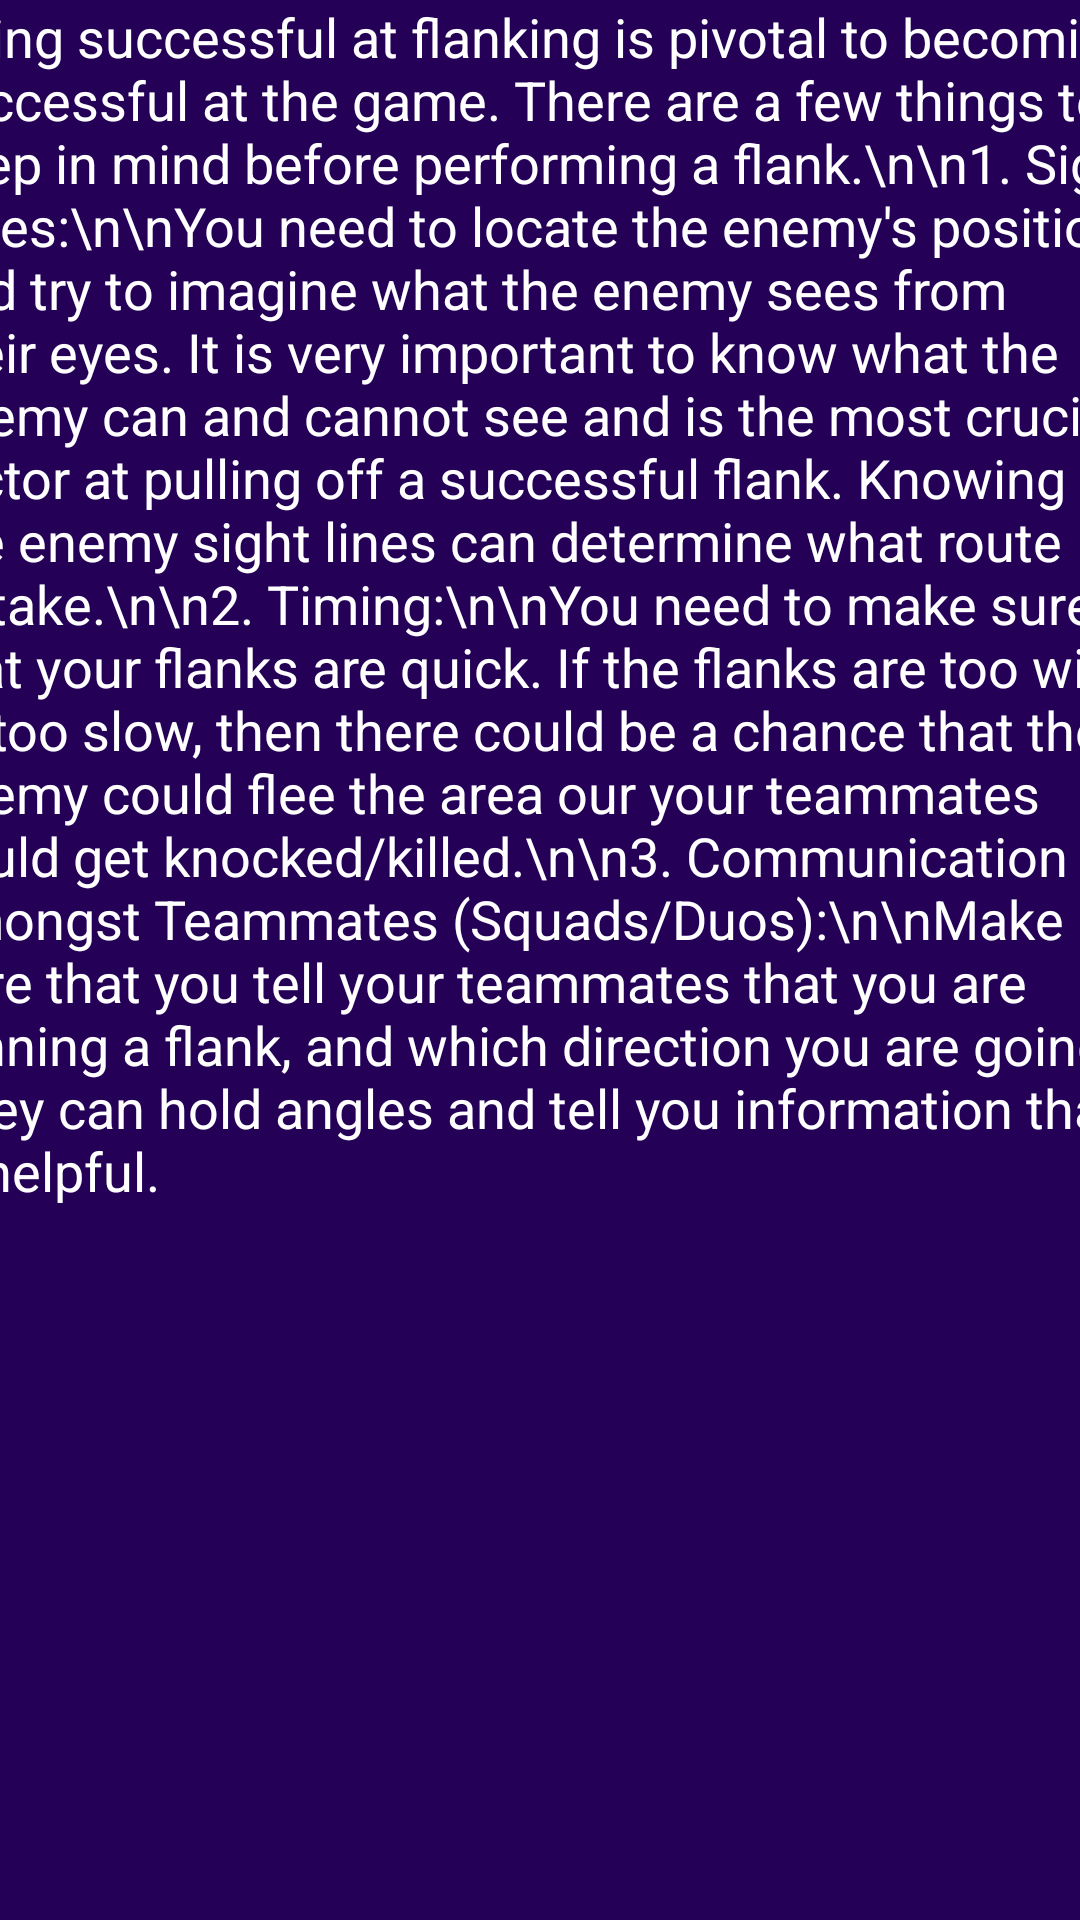

Reconstruct the res/layout file that produces this screen, plus the resources it refers to.
<!-- AndroidManifest.xml: application theme AppTheme -->
<!-- res/layout/activity_flanks.xml -->
<?xml version="1.0" encoding="utf-8"?>
<androidx.constraintlayout.widget.ConstraintLayout xmlns:android="http://schemas.android.com/apk/res/android"
    xmlns:app="http://schemas.android.com/apk/res-auto"
    xmlns:tools="http://schemas.android.com/tools"
    android:layout_width="match_parent"
    android:layout_height="match_parent"
    android:background="#240057"
    tools:context=".Flanks">

    <TextView
        android:id="@+id/firstsr"
        android:layout_width="409dp"
        android:layout_height="717dp"
        android:text="Being successful at flanking is pivotal to becoming successful at the game. There are a few things to keep in mind before performing a flank.\n\n1. Sight Lines:\n\nYou need to locate the enemy's position and try to imagine what the enemy sees from their eyes. It is very important to know what the enemy can and cannot see and is the most crucial factor at pulling off a successful flank. Knowing the enemy sight lines can determine what route to take.\n\n2. Timing:\n\nYou need to make sure that your flanks are quick. If the flanks are too wide or too slow, then there could be a chance that the enemy could flee the area our your teammates could get knocked/killed.\n\n3. Communication amongst Teammates (Squads/Duos):\n\nMake sure that you tell your teammates that you are running a flank, and which direction you are going. They can hold angles and tell you information that is helpful."
        android:textColor="@android:color/white"
        android:textSize="18dp"
        app:layout_constraintEnd_toEndOf="parent"
        app:layout_constraintStart_toStartOf="parent"
        app:layout_constraintTop_toTopOf="parent" />

</androidx.constraintlayout.widget.ConstraintLayout>
<!-- resources referenced by this layout -->
<resources>
  <style name="AppTheme" parent="Theme.AppCompat.Light.DarkActionBar">
          
          <item name="colorPrimary">@color/colorPrimary</item>
          <item name="colorPrimaryDark">@color/colorPrimaryDark</item>
          <item name="colorAccent">@color/colorAccent</item>
  
  
  
      </style>
  <!-- not gathered from this repository: default colours our renderer supplied (Android Studio template values) -->
  <color name="colorPrimary">#FF6200EE</color>
  <color name="colorPrimaryDark">#FF3700B3</color>
  <color name="colorAccent">#FF03DAC5</color>
</resources>
